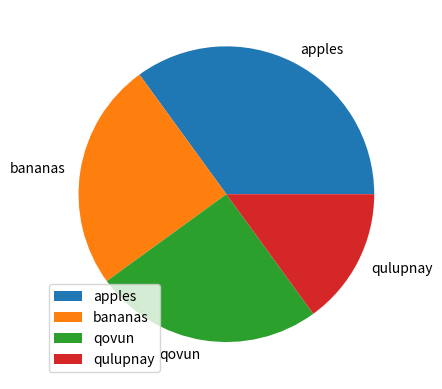

Write the Python code that produced this figure.
import matplotlib.pyplot as plt
import numpy as np

x = ([35,25,25,15])

mylabels = ["apples", "bananas", "qovun", "qulupnay"]


plt.pie(x, labels = mylabels)
plt.legend()
plt.show()


